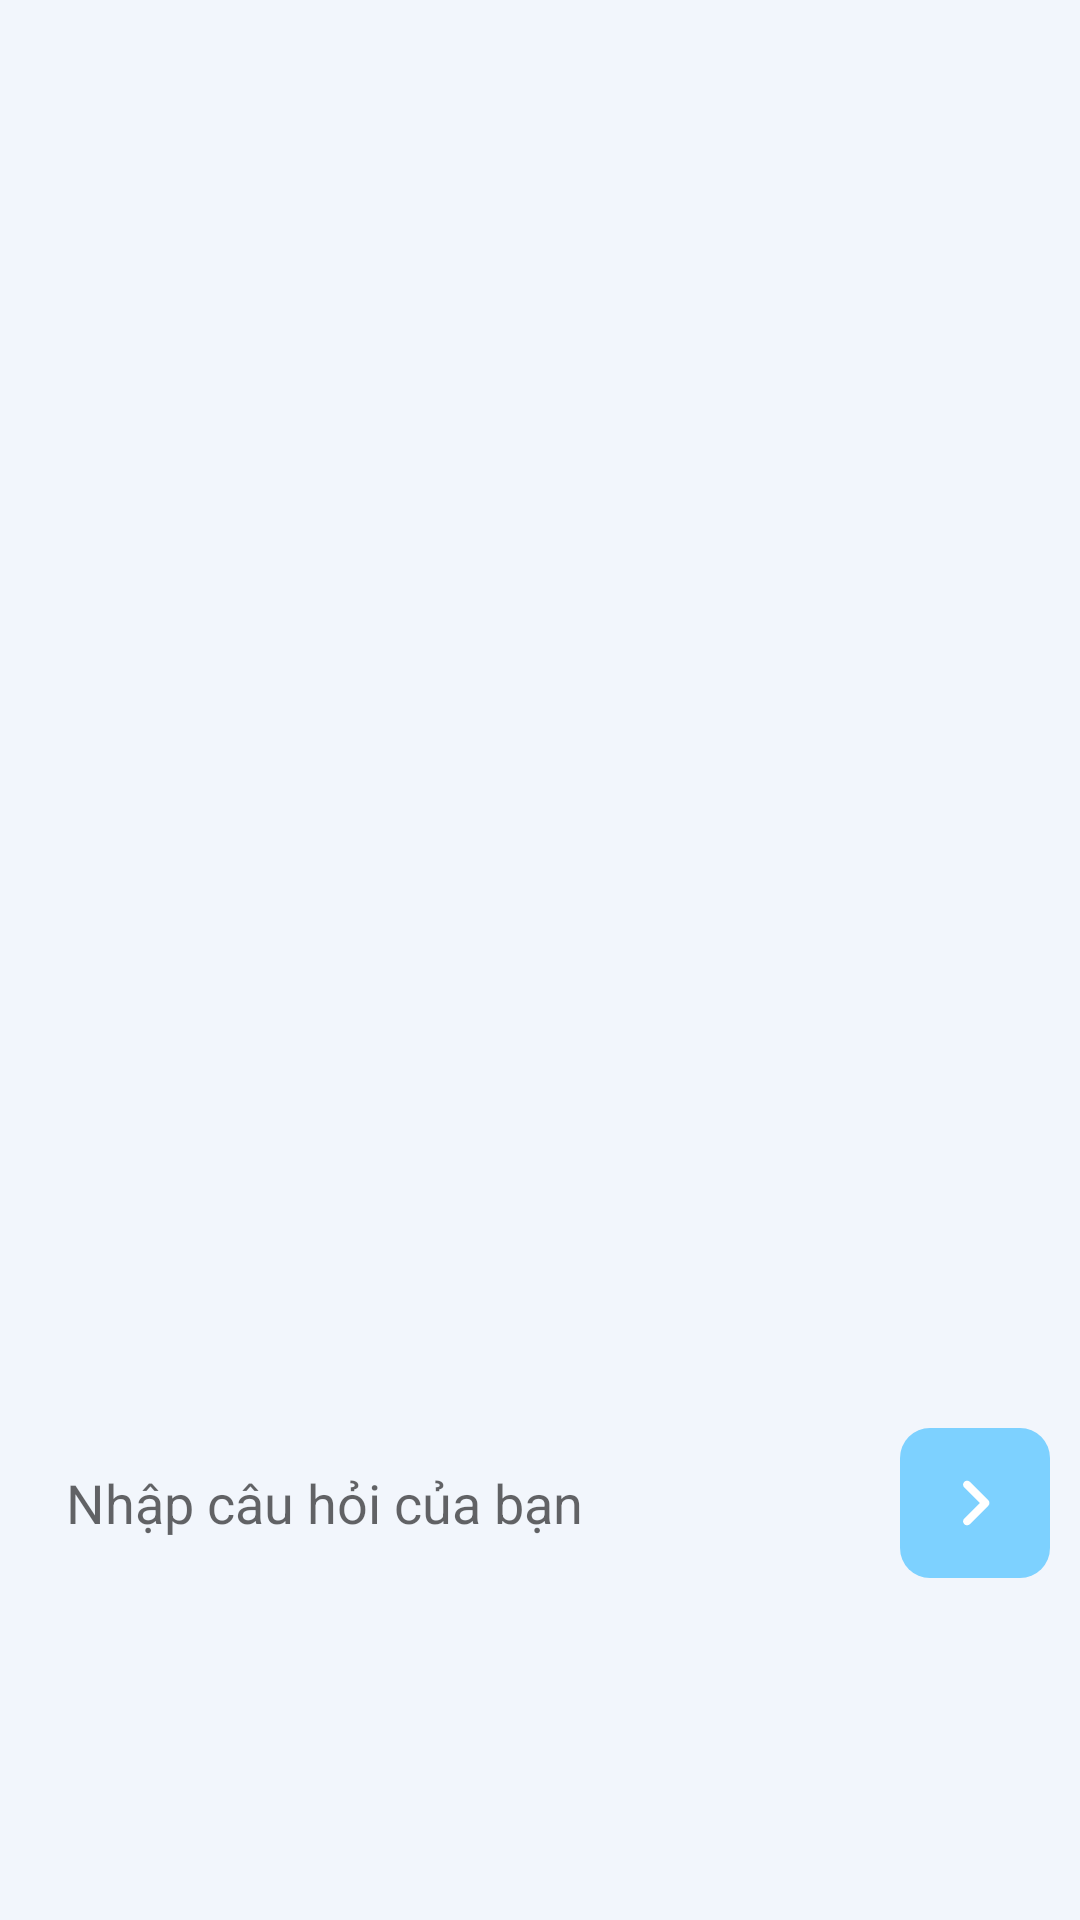

Write the Android layout XML for this screen, with the resource values it uses.
<!-- AndroidManifest.xml: application theme Theme.BaseProject3 -->
<!-- res/layout/fragment_chat.xml -->
<?xml version="1.0" encoding="utf-8"?>
<androidx.constraintlayout.widget.ConstraintLayout xmlns:android="http://schemas.android.com/apk/res/android"
    xmlns:app="http://schemas.android.com/apk/res-auto"
    xmlns:tools="http://schemas.android.com/tools"
    android:background="@color/gray_back"
    android:layout_width="match_parent"
    android:layout_height="match_parent"
    android:paddingBottom="100dp"
    tools:context=".fragments.ChatFragment">

    <androidx.recyclerview.widget.RecyclerView
        android:id="@+id/recycleView_chat"
        android:layout_width="match_parent"
        android:layout_height="0dp"
        android:layout_margin="10dp"
        app:layout_constraintBottom_toTopOf="@id/layout1"
        app:layout_constraintTop_toTopOf="parent" />

    <androidx.constraintlayout.widget.ConstraintLayout
        android:id="@+id/layout1"
        android:layout_width="match_parent"
        android:layout_height="wrap_content"
        android:layout_marginBottom="5dp"
        app:layout_constraintBottom_toBottomOf="parent">

        <EditText
            android:id="@+id/edt_mess"
            android:layout_width="0dp"
            android:layout_height="wrap_content"
            android:layout_margin="7dp"
            android:background="@drawable/background_white_border"
            android:hint="Nhập câu hỏi của bạn"
            android:padding="15dp"
            app:layout_constraintBottom_toBottomOf="parent"
            app:layout_constraintEnd_toStartOf="@id/btn_send"
            app:layout_constraintStart_toStartOf="parent"
            app:layout_constraintTop_toTopOf="parent" />

        <ImageButton
            android:id="@+id/btn_send"
            android:src="@drawable/ic_round_navigate_next_24"
            android:background="@drawable/btn_blue_sky"
            app:layout_constraintEnd_toEndOf="parent"
            app:layout_constraintTop_toTopOf="parent"
            app:layout_constraintBottom_toBottomOf="parent"
            android:backgroundTint="#7DD1FF"
            android:layout_width="50dp"
            android:layout_marginRight="10dp"
            android:layout_height="50dp"/>
    </androidx.constraintlayout.widget.ConstraintLayout>


</androidx.constraintlayout.widget.ConstraintLayout>
<!-- resources referenced by this layout -->
<resources>
  <color name="gray_back">#f2f6fc</color>
  <!-- drawable btn_blue_sky (drawable) -->
  <?xml version="1.0" encoding="utf-8"?>
  <shape android:shape="rectangle" xmlns:android="http://schemas.android.com/apk/res/android">
      <solid android:color="#5e7cfa" />
      <corners android:radius="10dp" />
  </shape>
  <!-- drawable ic_round_navigate_next_24 (drawable) -->
  <vector android:autoMirrored="true" android:height="32dp"
      android:tint="#FFFFFF" android:viewportHeight="24"
      android:viewportWidth="24" android:width="32dp" xmlns:android="http://schemas.android.com/apk/res/android">
      <path android:fillColor="@android:color/white" android:pathData="M9.31,6.71c-0.39,0.39 -0.39,1.02 0,1.41L13.19,12l-3.88,3.88c-0.39,0.39 -0.39,1.02 0,1.41 0.39,0.39 1.02,0.39 1.41,0l4.59,-4.59c0.39,-0.39 0.39,-1.02 0,-1.41L10.72,6.7c-0.38,-0.38 -1.02,-0.38 -1.41,0.01z"/>
  </vector>
  <style name="Theme.BaseProject3" parent="Theme.MaterialComponents.DayNight.NoActionBar">
          
          <item name="colorPrimary">@color/primaryColor</item>
          <item name="colorPrimaryVariant">@color/purple_700</item>
          <item name="colorOnPrimary">@color/white</item>
          
          <item name="colorSecondary">@color/teal_200</item>
          <item name="colorSecondaryVariant">@color/teal_700</item>
          <item name="colorOnSecondary">@color/black</item>
          
          <item name="android:statusBarColor">@color/primaryColor</item>
          
      </style>
  <color name="primaryColor">#5e7cfa</color>
  <color name="purple_700">#FF3700B3</color>
  <color name="white">#FFFFFFFF</color>
  <color name="teal_200">#FF03DAC5</color>
  <color name="teal_700">#FF018786</color>
  <color name="black">#FF000000</color>
</resources>
